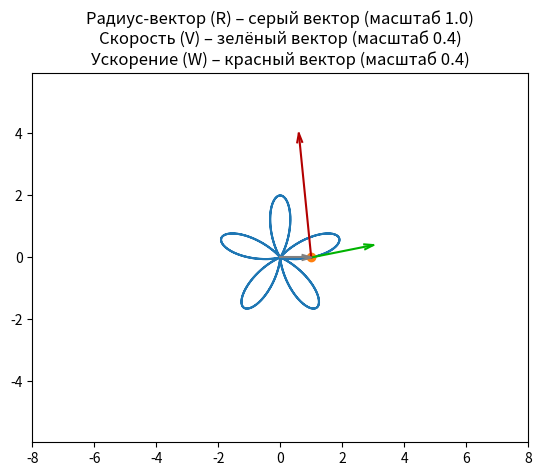

The matplotlib source for this figure:
import matplotlib.pyplot as plt
import numpy as np
import sympy

from matplotlib.animation import FuncAnimation

def r(t):
    # Функция радиус-вектора материальной точки от времени
    return 1 + sympy.sin(5 * t)

def phi(t):
    # Функция угла материальной точки от времени
    return t

def Rot2D(X, Y, phi):
    # Поворот двумерной ДСК с помощью матрицы поворота
    X_r = X * np.cos(phi) - Y * np.sin(phi)
    Y_r = X * np.sin(phi) + Y * np.cos(phi)
    return X_r, Y_r

def main():
    t = sympy.Symbol("t")
    x = r(t) * sympy.cos(phi(t))
    y = r(t) * sympy.sin(phi(t))

    Vx = sympy.diff(x, t)
    Vy = sympy.diff(y, t)
    Wx = sympy.diff(Vx, t)
    Wy = sympy.diff(Vy, t)

    F_x = sympy.lambdify(t, x, "numpy")
    F_y = sympy.lambdify(t, y, "numpy")
    F_Vx = sympy.lambdify(t, Vx, "numpy")
    F_Vy = sympy.lambdify(t, Vy, "numpy")
    F_Wx = sympy.lambdify(t, Wx, "numpy")
    F_Wy = sympy.lambdify(t, Wy, "numpy")

    time_steps_amount = 1000
    T = np.linspace(0, 4 * np.pi, time_steps_amount)

    X = F_x(T)
    Y = F_y(T)
    VX = F_Vx(T)
    VY = F_Vy(T)
    WX = F_Wx(T)
    WY = F_Wy(T)

    V_phi = np.arctan2(VY, VX)
    W_phi = np.arctan2(WY, WX)

    # Добавим угол для радиус-вектора
    R_phi = np.arctan2(Y, X)

    # Масштабы стрелок
    V_scale = 4/10
    W_scale = 4/10
    # Масштаб для стрелки радиус-вектора
    R_scale = 4/10

    fig = plt.figure()
    ax1 = fig.add_subplot(1, 1, 1)
    ax1.axis("equal")
    ax1.set(
        xlim=[-8, 8],
        ylim=[-8, 8],
        title=(
            f"Радиус-вектор (R) – серый вектор (масштаб 1.0)\n"
            f"Скорость (V) – зелёный вектор (масштаб {V_scale})\n"
            f"Ускорение (W) – красный вектор (масштаб {W_scale})"
        ),
    )
    ax1.plot(X, Y)

    (point,) = ax1.plot(X[0], Y[0], marker="o")

    R_color = [0.5, 0.5, 0.5]  # серый
    (R_line,) = ax1.plot([0, X[0]], [0, Y[0]], color=R_color)

    # Вектор V (зелёный)
    V_color = [0, 0.7, 0]
    (V_line,) = ax1.plot(
        [X[0], X[0] + VX[0] * V_scale],
        [Y[0], Y[0] + VY[0] * V_scale],
        color=V_color,
    )

    # Вектор W (красный)
    W_color = [0.7, 0, 0]
    (W_line,) = ax1.plot(
        [X[0], X[0] + WX[0] * W_scale],
        [Y[0], Y[0] + WY[0] * W_scale],
        color=W_color,
    )

    # Стрелка для вектора V
    X_arr_V = np.array([-0.7, 0, -0.7]) * V_scale
    Y_arr_V = np.array([0.2, 0, -0.2]) * V_scale
    RX_V, RY_V = Rot2D(X_arr_V, Y_arr_V, V_phi[0])
    (V_arrow,) = ax1.plot(X[0] + VX[0] * V_scale + RX_V,
                          Y[0] + VY[0] * V_scale + RY_V,
                          color=V_color)

    # Стрелка для вектора W
    X_arr_W = np.array([-0.7, 0, -0.7]) * W_scale
    Y_arr_W = np.array([0.2, 0, -0.2]) * W_scale
    RX_W, RY_W = Rot2D(X_arr_W, Y_arr_W, W_phi[0])
    (W_arrow,) = ax1.plot(X[0] + WX[0] * W_scale + RX_W,
                          Y[0] + WY[0] * W_scale + RY_W,
                          color=W_color)

    # Стрелка для радиус-вектора R
    # По аналогии сделаем маленькую стрелку в конце радиус-вектора
    X_arr_R = np.array([-0.7, 0, -0.7]) * R_scale
    Y_arr_R = np.array([0.2, 0, -0.2]) * R_scale
    RX_R, RY_R = Rot2D(X_arr_R, Y_arr_R, R_phi[0])
    (R_arrow,) = ax1.plot(X[0] + RX_R, Y[0] + RY_R, color=R_color)

    def animate(i):
        # Точка
        point.set_data([X[i]], [Y[i]])

        # Радиус-вектор
        R_line.set_data([0, X[i]], [0, Y[i]])
        # Поворот и сдвиг стрелки радиус-вектора
        RX_R, RY_R = Rot2D(X_arr_R, Y_arr_R, R_phi[i])
        R_arrow.set_data(X[i] + RX_R, Y[i] + RY_R)

        # Вектор V
        V_line.set_data([X[i], X[i] + VX[i] * V_scale],
                        [Y[i], Y[i] + VY[i] * V_scale])
        RX_V, RY_V = Rot2D(X_arr_V, Y_arr_V, V_phi[i])
        V_arrow.set_data(X[i] + VX[i] * V_scale + RX_V,
                         Y[i] + VY[i] * V_scale + RY_V)

        # Вектор W
        W_line.set_data([X[i], X[i] + WX[i] * W_scale],
                        [Y[i], Y[i] + WY[i] * W_scale])
        RX_W, RY_W = Rot2D(X_arr_W, Y_arr_W, W_phi[i])
        W_arrow.set_data(X[i] + WX[i] * W_scale + RX_W,
                         Y[i] + WY[i] * W_scale + RY_W)

        return point, R_line, R_arrow, V_line, V_arrow, W_line, W_arrow

    animation = FuncAnimation(fig, animate, frames=time_steps_amount, interval=100)

    plt.show()

if __name__ == "__main__":
    main()
